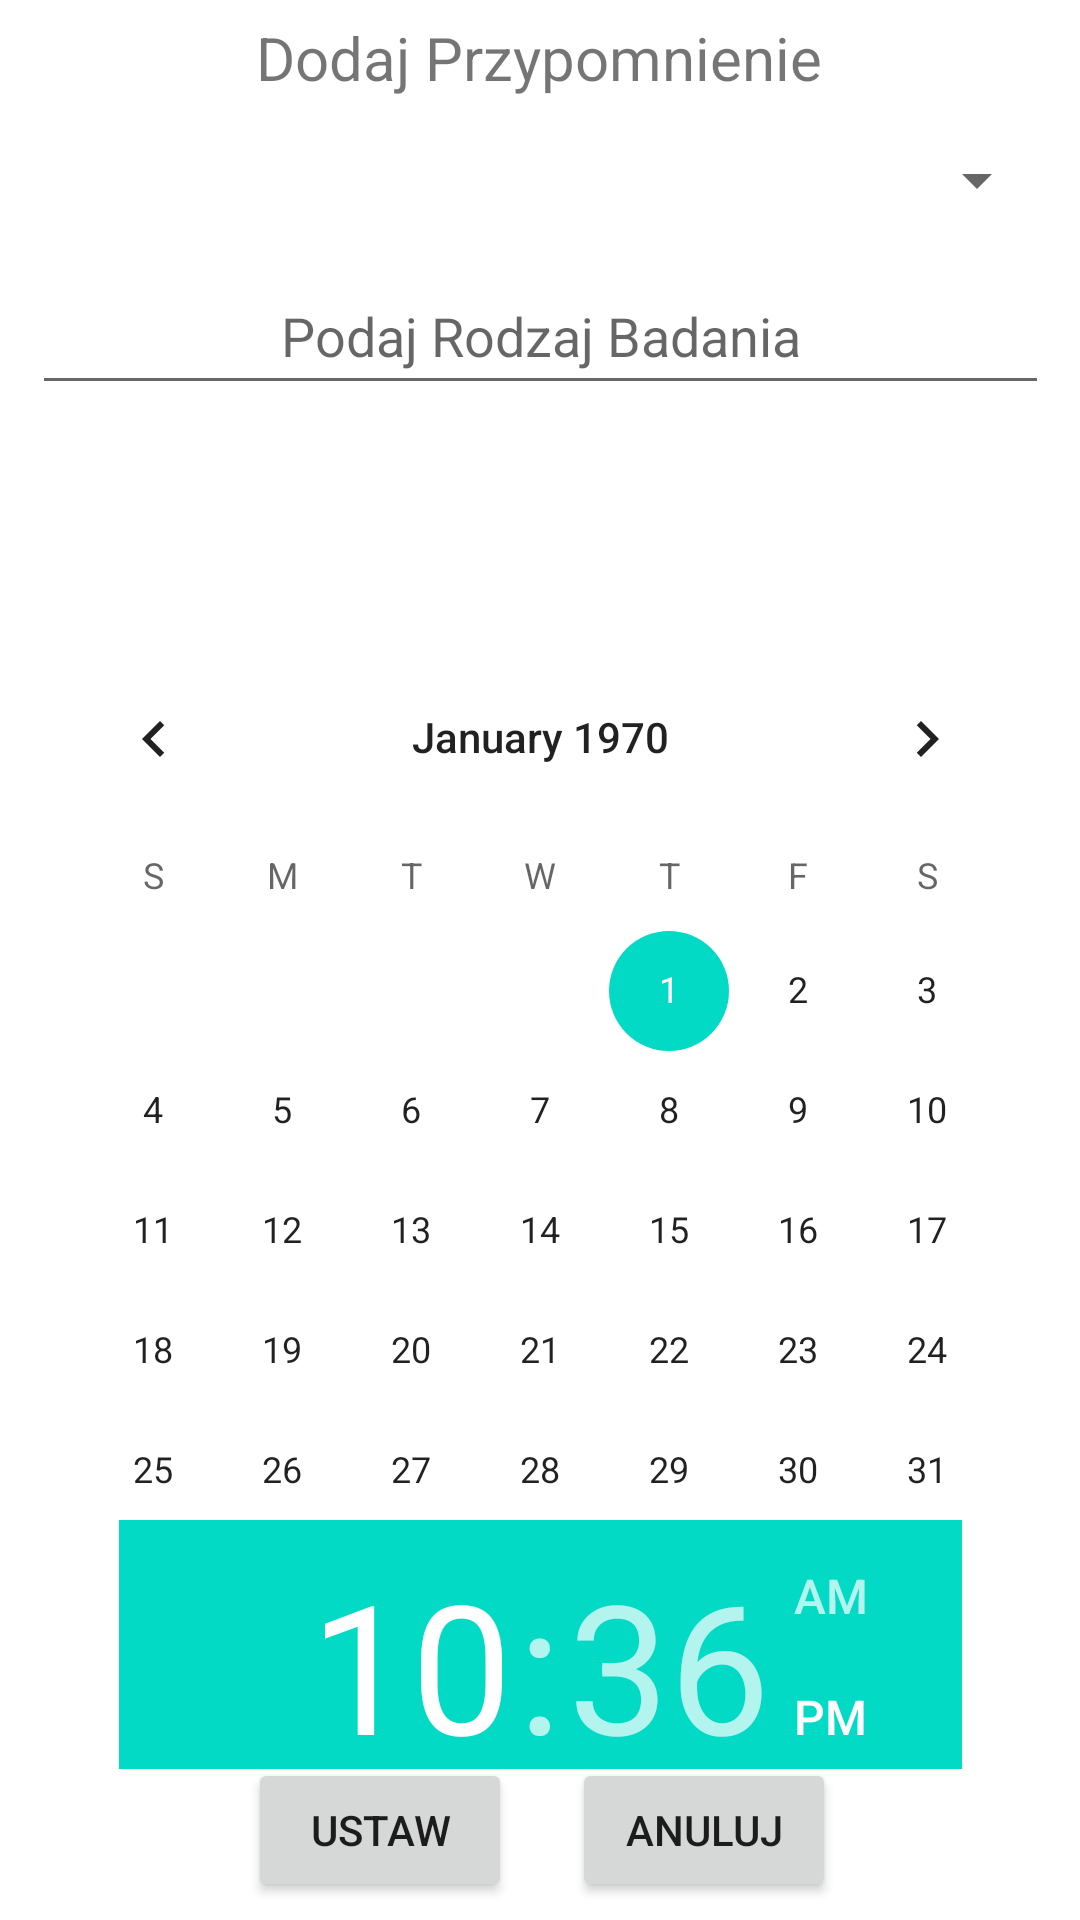

This screen was rendered from an Android layout file. Write that file and the resources it references.
<!-- AndroidManifest.xml: application theme Theme.MedRem -->
<!-- res/layout/add_badanie.xml -->
<?xml version="1.0" encoding="utf-8"?>
<androidx.constraintlayout.widget.ConstraintLayout xmlns:android="http://schemas.android.com/apk/res/android"
    xmlns:app="http://schemas.android.com/apk/res-auto"
    xmlns:tools="http://schemas.android.com/tools"
    android:layout_width="match_parent"
    android:layout_height="match_parent"
    tools:context=".AddBadanieActivity">

    <Spinner
        android:id="@+id/spinnerBadanie"
        android:layout_width="339dp"
        android:layout_height="48dp"
        android:contentDescription="@string/wybierz_typ"
        app:layout_constraintBottom_toBottomOf="parent"
        app:layout_constraintEnd_toEndOf="parent"
        app:layout_constraintStart_toStartOf="parent"
        app:layout_constraintTop_toTopOf="parent"
        app:layout_constraintVertical_bias="0.061" />

    <TextView
        android:id="@+id/textView2"
        android:layout_width="274dp"
        android:layout_height="28dp"
        android:text="@string/dodaj_przypomnienie_title"
        android:textAlignment="center"
        android:textSize="20sp"
        app:layout_constraintBottom_toBottomOf="parent"
        app:layout_constraintEnd_toEndOf="parent"
        app:layout_constraintHorizontal_bias="0.496"
        app:layout_constraintStart_toStartOf="parent"
        app:layout_constraintTop_toTopOf="parent"
        app:layout_constraintVertical_bias="0.009" />

    <EditText
        android:id="@+id/textBadanie"
        android:layout_width="339dp"
        android:layout_height="49dp"
        android:hint="@string/rodzaj_badania"
        android:textAlignment="center"
        app:layout_constraintBottom_toBottomOf="parent"
        app:layout_constraintEnd_toEndOf="parent"
        app:layout_constraintStart_toStartOf="parent"
        app:layout_constraintTop_toTopOf="@+id/textView2"
        app:layout_constraintVertical_bias="0.137" />

    <TimePicker
        android:id="@+id/timePickerBadanie"
        android:layout_width="281dp"
        android:layout_height="83dp"
        app:layout_constraintBottom_toBottomOf="parent"
        app:layout_constraintEnd_toEndOf="parent"
        app:layout_constraintHorizontal_bias="0.503"
        app:layout_constraintStart_toStartOf="parent"
        app:layout_constraintTop_toTopOf="@+id/textView2"
        app:layout_constraintVertical_bias="0.909" />

    <LinearLayout
        android:layout_width="405dp"
        android:layout_height="54dp"
        android:gravity="center_horizontal"
        app:layout_constraintBottom_toBottomOf="parent"
        app:layout_constraintEnd_toEndOf="parent"
        app:layout_constraintHorizontal_bias="0.492"
        app:layout_constraintStart_toStartOf="parent"
        app:layout_constraintTop_toTopOf="parent"
        app:layout_constraintVertical_bias="1.0">

        <Button
            android:id="@+id/ustawBadanieButton"
            android:layout_width="wrap_content"
            android:layout_height="wrap_content"
            android:layout_marginEnd="20dp"
            android:text="@string/ustaw" />

        <Button
            android:id="@+id/anulujBadanieButton"
            android:layout_width="wrap_content"
            android:layout_height="wrap_content"
            android:text="@string/anuluj" />
    </LinearLayout>

    <CalendarView
        android:id="@+id/calendarViewBadanie"
        android:layout_width="341dp"
        android:layout_height="318dp"
        app:layout_constraintBottom_toBottomOf="parent"
        app:layout_constraintEnd_toEndOf="parent"
        app:layout_constraintHorizontal_bias="0.504"
        app:layout_constraintStart_toStartOf="parent"
        app:layout_constraintTop_toTopOf="parent"
        app:layout_constraintVertical_bias="0.659" />
</androidx.constraintlayout.widget.ConstraintLayout>
<!-- resources referenced by this layout -->
<resources>
  <string name="anuluj">Anuluj</string>
  <string name="dodaj_przypomnienie_title">Dodaj Przypomnienie</string>
  <string name="rodzaj_badania">Podaj Rodzaj Badania</string>
  <string name="ustaw">Ustaw</string>
  <string name="wybierz_typ">Typ przypomnienia</string>
  <style name="Theme.MedRem" parent="Theme.MaterialComponents.DayNight.DarkActionBar">
          
          <item name="colorPrimary">@color/purple_500</item>
          <item name="colorPrimaryVariant">@color/purple_700</item>
          <item name="colorOnPrimary">@color/white</item>
          
          <item name="colorSecondary">@color/teal_200</item>
          <item name="colorSecondaryVariant">@color/teal_700</item>
          <item name="colorOnSecondary">@color/black</item>
          
          <item name="android:statusBarColor">?attr/colorPrimaryVariant</item>
          
      </style>
  <!-- not gathered from this repository: default colours our renderer supplied (Android Studio template values) -->
  <color name="purple_500">#FF6200EE</color>
  <color name="purple_700">#FF3700B3</color>
  <color name="teal_200">#FF03DAC5</color>
  <color name="teal_700">#FF018786</color>
  <color name="black">#FF000000</color>
  <color name="white">#FFFFFFFF</color>
</resources>
